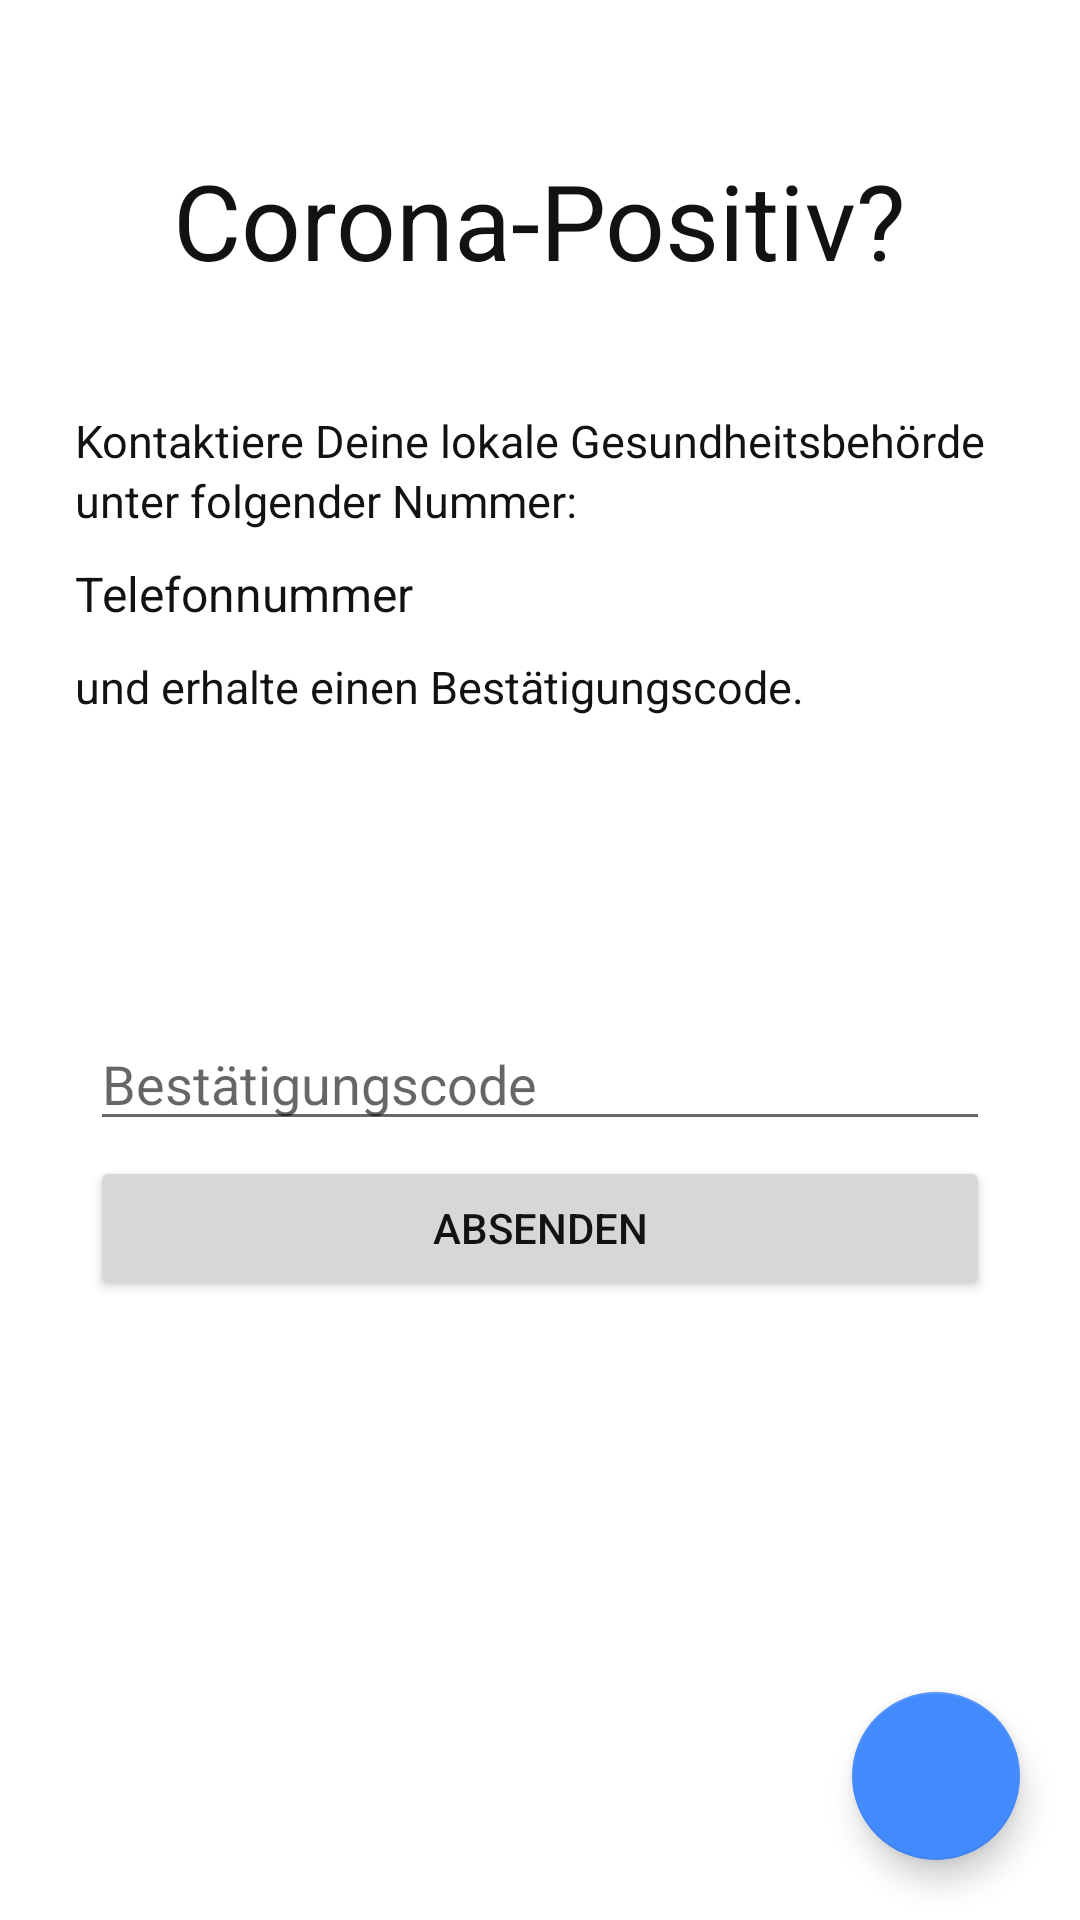

Reconstruct the res/layout file that produces this screen, plus the resources it refers to.
<!-- AndroidManifest.xml: application theme Theme.Hackaton2020 -->
<!-- res/layout/activity_register_infection.xml -->
<?xml version="1.0" encoding="utf-8"?>
<androidx.constraintlayout.widget.ConstraintLayout xmlns:android="http://schemas.android.com/apk/res/android"
    xmlns:app="http://schemas.android.com/apk/res-auto"
    xmlns:tools="http://schemas.android.com/tools"
    android:layout_width="match_parent"
    android:layout_height="match_parent"
    tools:context=".RegisterInfection">

    <com.google.android.material.floatingactionbutton.FloatingActionButton
        android:id="@+id/qrCodeButton"
        android:layout_width="wrap_content"
        android:layout_height="wrap_content"
        android:layout_marginEnd="20dp"
        android:layout_marginRight="20dp"
        android:layout_marginBottom="20dp"
        android:contentDescription="@string/home_screen_camerabutton"
        android:padding="0dp"
        android:src="@drawable/home"
        app:backgroundTint="?attr/colorSecondary"
        app:fabSize="auto"
        app:layout_constraintBottom_toBottomOf="parent"
        app:layout_constraintEnd_toEndOf="parent" />

    <TextView
        android:id="@+id/textView5"
        android:layout_width="wrap_content"
        android:layout_height="wrap_content"
        android:layout_marginTop="50dp"
        android:text="@string/register_infection_title"
        android:textSize="35sp"
        app:layout_constraintEnd_toEndOf="parent"
        app:layout_constraintStart_toStartOf="parent"
        app:layout_constraintTop_toTopOf="parent" />

    <TextView
        android:id="@+id/textView6"
        android:layout_width="fill_parent"
        android:layout_height="wrap_content"
        android:layout_marginStart="25dp"
        android:layout_marginLeft="25dp"
        android:layout_marginTop="40dp"
        android:layout_marginEnd="25dp"
        android:layout_marginRight="25dp"
        android:text="@string/register_infection_text_part1"
        android:textSize="15sp"
        app:layout_constraintEnd_toEndOf="parent"
        app:layout_constraintStart_toStartOf="parent"
        app:layout_constraintTop_toBottomOf="@+id/textView5"
        app:lineHeight="20dp" />

    <TextView
        android:id="@+id/textView_Telefonnummer"
        android:layout_width="fill_parent"
        android:layout_height="wrap_content"
        android:layout_marginStart="25dp"
        android:layout_marginLeft="25dp"
        android:layout_marginTop="10dp"
        android:layout_marginEnd="25dp"
        android:layout_marginRight="25dp"
        android:text="Telefonnummer"
        android:textSize="16sp"
        app:layout_constraintEnd_toEndOf="parent"
        app:layout_constraintStart_toStartOf="parent"
        app:layout_constraintTop_toBottomOf="@+id/textView6" />

    <TextView
        android:id="@+id/textView8"
        android:layout_width="fill_parent"
        android:layout_height="wrap_content"
        android:layout_marginStart="25dp"
        android:layout_marginLeft="25dp"
        android:layout_marginTop="10dp"
        android:layout_marginEnd="25dp"
        android:layout_marginRight="25dp"
        android:text="@string/register_infection_text_part2"
        android:textSize="15sp"
        app:layout_constraintEnd_toEndOf="parent"
        app:layout_constraintStart_toStartOf="parent"
        app:layout_constraintTop_toBottomOf="@+id/textView_Telefonnummer" />

    <EditText
        android:id="@+id/editText_confirmationCode"
        android:layout_width="wrap_content"
        android:layout_height="wrap_content"
        android:layout_marginTop="100dp"
        android:width="300dp"
        android:ems="10"
        android:hint="@string/register_infection_input"
        android:inputType="textPersonName"
        app:layout_constraintEnd_toEndOf="parent"
        app:layout_constraintStart_toStartOf="parent"
        app:layout_constraintTop_toBottomOf="@+id/textView8" />

    <Button
        android:id="@+id/button_Confirm"
        android:layout_width="wrap_content"
        android:layout_height="wrap_content"
        android:layout_marginTop="5dp"
        android:width="300dp"
        android:text="@string/register_infection_button"
        app:layout_constraintEnd_toEndOf="parent"
        app:layout_constraintStart_toStartOf="parent"
        app:layout_constraintTop_toBottomOf="@+id/editText_confirmationCode" />
</androidx.constraintlayout.widget.ConstraintLayout>
<!-- resources referenced by this layout -->
<resources>
  <string name="home_screen_camerabutton">QRCode-Scanner</string>
  <string name="register_infection_button">Absenden</string>
  <string name="register_infection_input">Bestätigungscode</string>
  <string name="register_infection_text_part1">Kontaktiere Deine lokale Gesundheitsbehörde unter folgender Nummer:</string>
  <string name="register_infection_text_part2">und erhalte einen Bestätigungscode.</string>
  <string name="register_infection_title">Corona-Positiv?</string>
  <style name="Theme.Hackaton2020" parent="Theme.MaterialComponents.DayNight.NoActionBar">
          
          <item name="colorPrimary">@color/white</item>
          <item name="colorPrimaryVariant">@color/lightgray2</item>
          <item name="colorOnPrimary">@color/blackBackground</item>
          
          <item name="colorSecondary">@color/primary_light</item>
          <item name="colorSecondaryVariant">@color/primary_dark</item>
          <item name="colorOnSecondary">@color/white</item>
          
          <item name="android:statusBarColor" tools:targetApi="l">?attr/colorPrimaryVariant</item>
          
          <item name="titleTextColor">?attr/colorOnPrimary</item>
  
          <item name="android:textColorHighlight">?attr/colorOnPrimary</item>
          <item name="android:textColor">?attr/colorOnPrimary</item>
          <item name="android:textColorPrimaryDisableOnly">@color/TextDisabled</item>
          <item name="background">@color/lightgray</item>
      </style>
  <color name="white">#FFFFFFFF</color>
  <color name="lightgray2">#eaeaea</color>
  <color name="blackBackground">#121212</color>
  <color name="primary_light">#448AFF</color>
  <color name="primary_dark">#1565C0</color>
  <color name="TextDisabled">#61FFFFFF</color>
  <color name="lightgray">#f5f5f5</color>
</resources>
